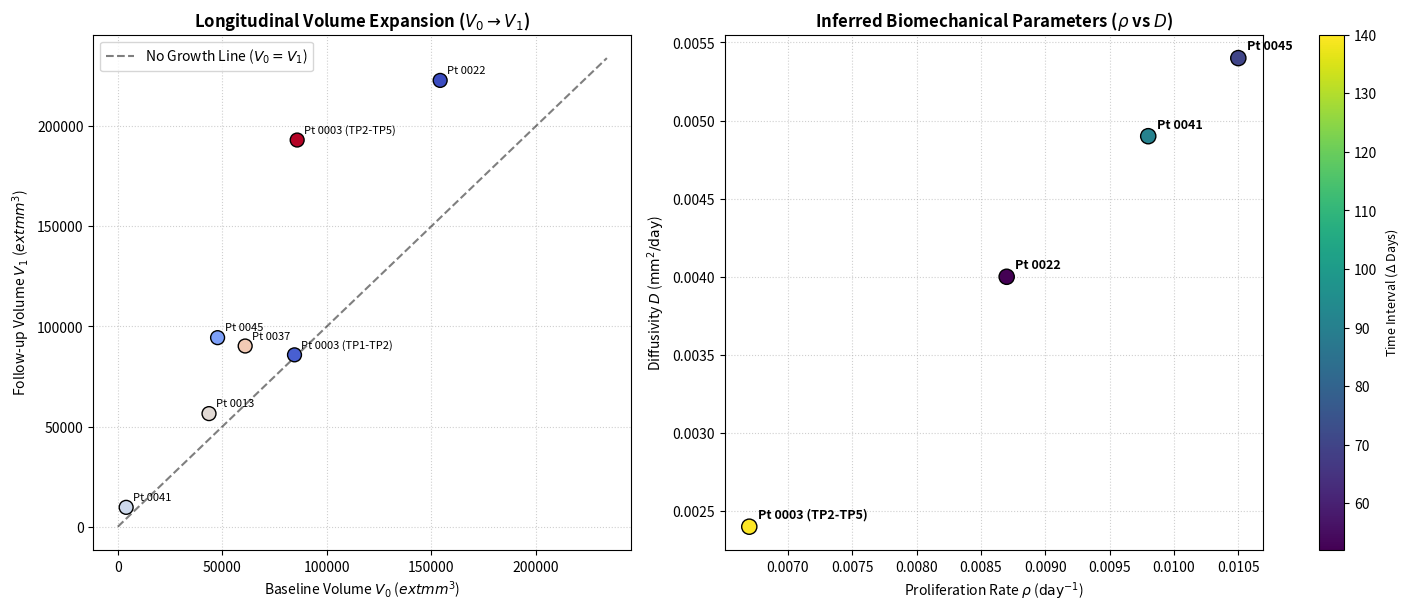

Source code (Python):
import os
import matplotlib.pyplot as plt
import pandas as pd

# Ensure output directory exists
os.makedirs("outputs", exist_ok=True)

# 1. Ingest real validation metrics data
data = {
    'PatientID': ['0041', '0045', '0022', '0003 (TP1-TP2)', '0013', '0037', '0003 (TP2-TP5)'],
    'Delta_Days': [91, 70, 52, 56, 98, 105, 140],
    'V0': [3985, 47734, 154238, 84540, 43633, 60937, 85818],
    'V1': [9666, 94403, 222866, 85818, 56472, 90226, 193095],
    'Rho': [0.0098, 0.0105, 0.0087, 0.0050, 0.0050, 0.0050, 0.0067],
    'D': [0.0049, 0.0054, 0.0040, 0.0010, 0.0010, 0.0010, 0.0024],
    'Status': ['Best Fit', 'Excellent', 'Good', 'Slow Growth', 'Slow Growth', 'Slow Growth', 'Good']
}

df = pd.DataFrame(data)

# Separate active progressing tumors from slow-growth boundary cases
df_active = df[~df['Status'].str.contains('Slow')].copy()

# 2. Generate side-by-side summary figures
fig, axes = plt.subplots(1, 2, figsize=(14, 6), constrained_layout=True)

# Plot A: Tumor Volume Progression (V0 vs V1)
axes[0].scatter(df['V0'], df['V1'], c=df['Delta_Days'], cmap='coolwarm', s=100, edgecolors='black', zorder=3)
max_val = max(df['V0'].max(), df['V1'].max()) * 1.05
axes[0].plot([0, max_val], [0, max_val], 'k--', alpha=0.5, label='No Growth Line ($V_0 = V_1$)')
axes[0].set_title(r'Longitudinal Volume Expansion ($V_0 \rightarrow V_1$)', fontsize=12, fontweight='bold')
axes[0].set_xlabel('Baseline Volume $V_0$ ($\text{mm}^3$)', fontsize=10)
axes[0].set_ylabel('Follow-up Volume $V_1$ ($\text{mm}^3$)', fontsize=10)
axes[0].grid(True, linestyle=':', alpha=0.6)
axes[0].legend(loc='upper left')

# Annotate points on volume plot
for _, row in df.iterrows():
    axes[0].annotate(f"Pt {row['PatientID']}", (row['V0'], row['V1']), textcoords="offset points", xytext=(5,5), ha='left', fontsize=8)

# Plot B: Estimated Biomechanical Parameter Space ($\rho$ vs $D$) - Note the 'r' prefix for raw string!
scatter = axes[1].scatter(df_active['Rho'], df_active['D'], c=df_active['Delta_Days'], cmap='viridis', s=120, edgecolors='black', zorder=3)
axes[1].set_title(r'Inferred Biomechanical Parameters ($\rho$ vs $D$)', fontsize=12, fontweight='bold')
axes[1].set_xlabel(r'Proliferation Rate $\rho$ ($\text{day}^{-1}$)', fontsize=10)
axes[1].set_ylabel(r'Diffusivity $D$ ($\text{mm}^2/\text{day}$)', fontsize=10)
axes[1].grid(True, linestyle=':', alpha=0.6)
cbar = fig.colorbar(scatter, ax=axes[1])
cbar.set_label(r'Time Interval ($\Delta$ Days)', fontsize=9)

# Annotate active parameter points
for _, row in df_active.iterrows():
    axes[1].annotate(f"Pt {row['PatientID']}", (row['Rho'], row['D']), textcoords="offset points", xytext=(6,6), ha='left', fontsize=9, fontweight='semibold')

# Save output chart
output_path = 'outputs/validation_summary_dashboard.png'
plt.savefig(output_path, dpi=300)
print(f"Summary validation plots successfully compiled and saved to: {output_path}")
